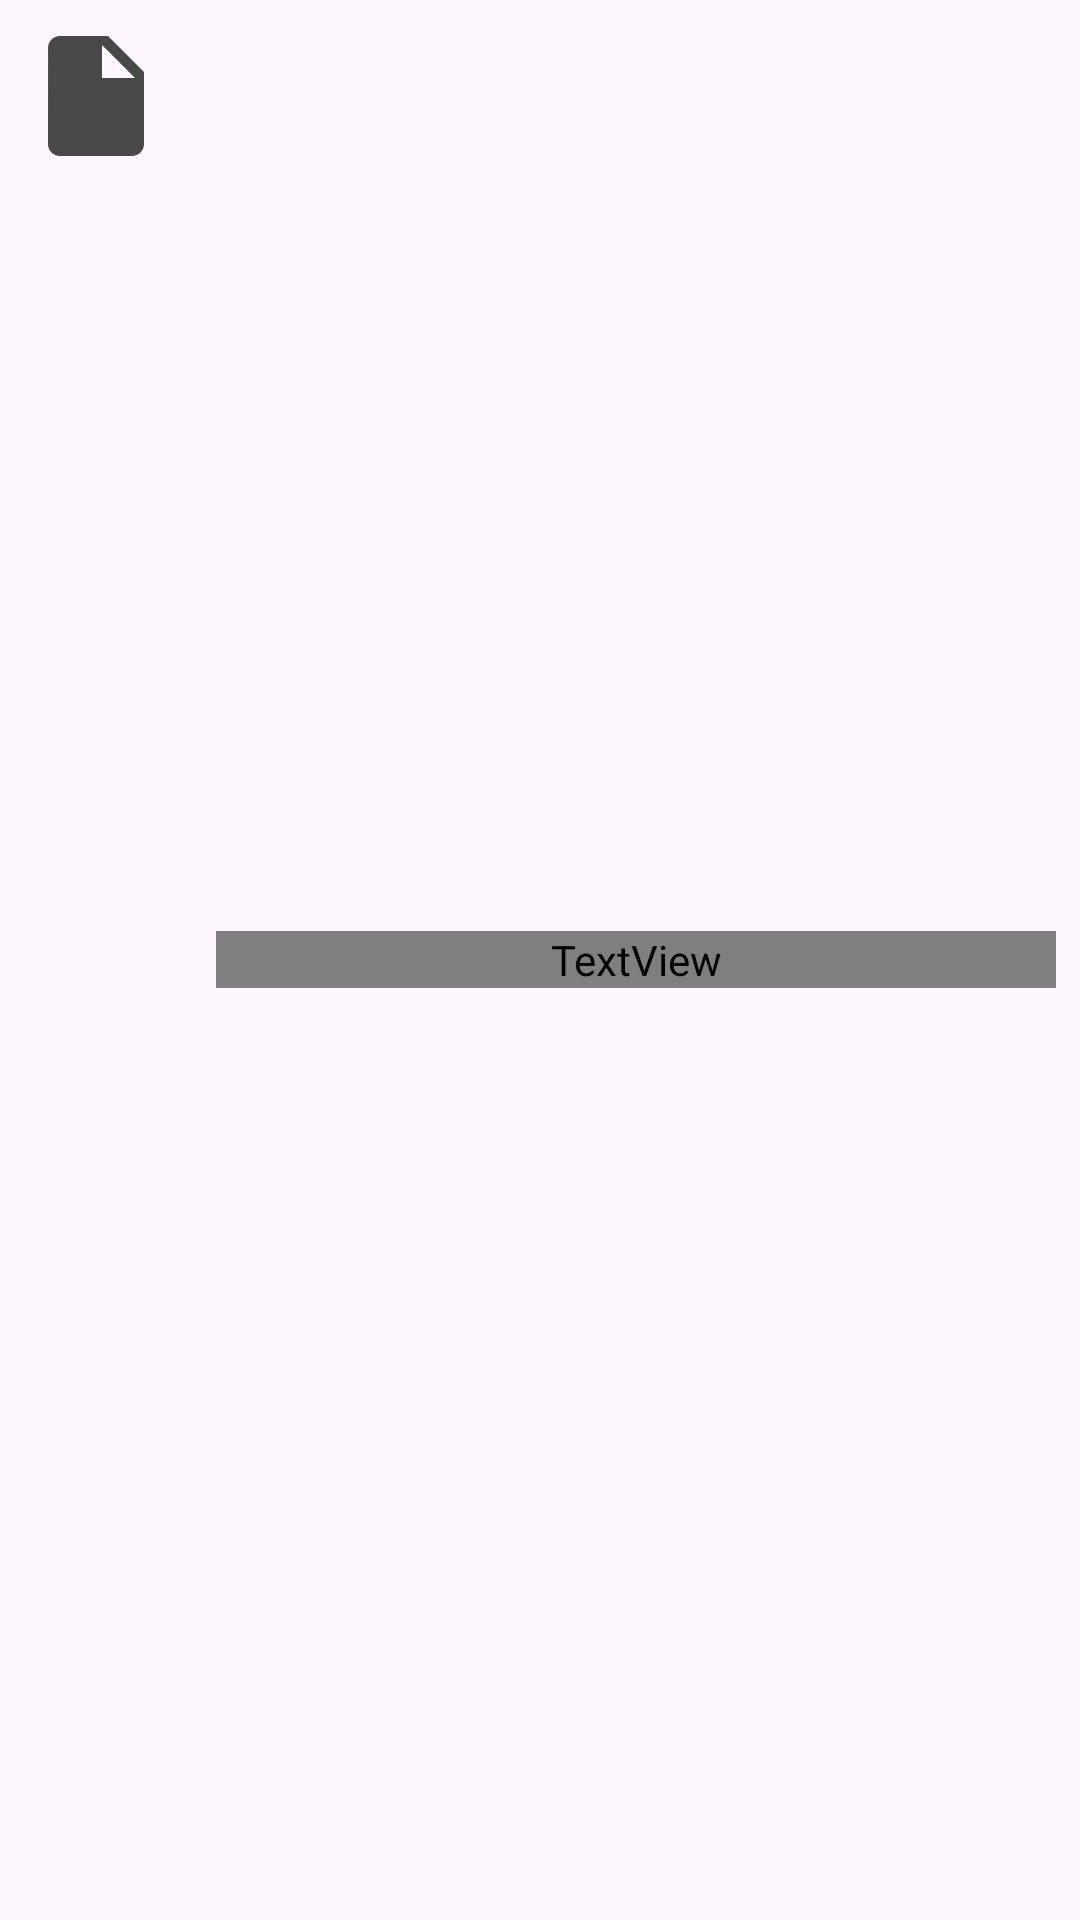

Reconstruct the res/layout file that produces this screen, plus the resources it refers to.
<!-- AndroidManifest.xml: application theme Theme.ResidentManagement -->
<!-- res/layout/recycler_item_documents.xml -->
<?xml version="1.0" encoding="utf-8"?>
<LinearLayout xmlns:android="http://schemas.android.com/apk/res/android"
    android:id="@+id/item_layout"
    android:layout_width="match_parent"
    android:layout_height="wrap_content"
    xmlns:tools="http://schemas.android.com/tools"
    android:orientation="horizontal"
    android:padding="8dp"
    android:layout_margin="8dp"
    android:background="@drawable/rounded_recyclerview_item">

    <ImageView
        android:id="@+id/file_icon"
        android:layout_width="48dp"
        android:layout_height="48dp"
        android:src="@drawable/ic_document_gray"/>

    <TextView
        android:id="@+id/file_name"
        android:layout_width="match_parent"
        android:layout_height="wrap_content"
        android:layout_gravity="center_vertical"
        android:layout_marginStart="16dp"
        android:textSize="16sp"
        tools:text="File name"
        android:fontFamily="@font/inter_18regular"
        android:textColor="@color/black"/>
</LinearLayout>
<!-- resources referenced by this layout -->
<resources>
  <color name="black">#FF000000</color>
  <!-- drawable ic_document_gray (drawable) -->
  <vector xmlns:android="http://schemas.android.com/apk/res/android" android:autoMirrored="true" android:height="24dp" android:tint="#484848" android:viewportHeight="24" android:viewportWidth="24" android:width="24dp">
        
      <path android:fillColor="@color/gray" android:pathData="M6,2c-1.1,0 -1.99,0.9 -1.99,2L4,20c0,1.1 0.89,2 1.99,2L18,22c1.1,0 2,-0.9 2,-2L20,8l-6,-6L6,2zM13,9L13,3.5L18.5,9L13,9z"/>
      
  </vector>
  <style name="Theme.ResidentManagement" parent="Base.Theme.ResidentManagement" />
  <color name="gray">#808080</color>
  <style name="Base.Theme.ResidentManagement" parent="Theme.Material3.DayNight.NoActionBar">
          <item name="bottomNavigationStyle">@style/BottomNavigationStyle</item>
      </style>
  <style name="BottomNavigationStyle" parent="Widget.MaterialComponents.BottomNavigationView">
          <item name="android:background">@color/navbar</item>
      </style>
  <color name="navbar">#D5D5D5</color>
</resources>
